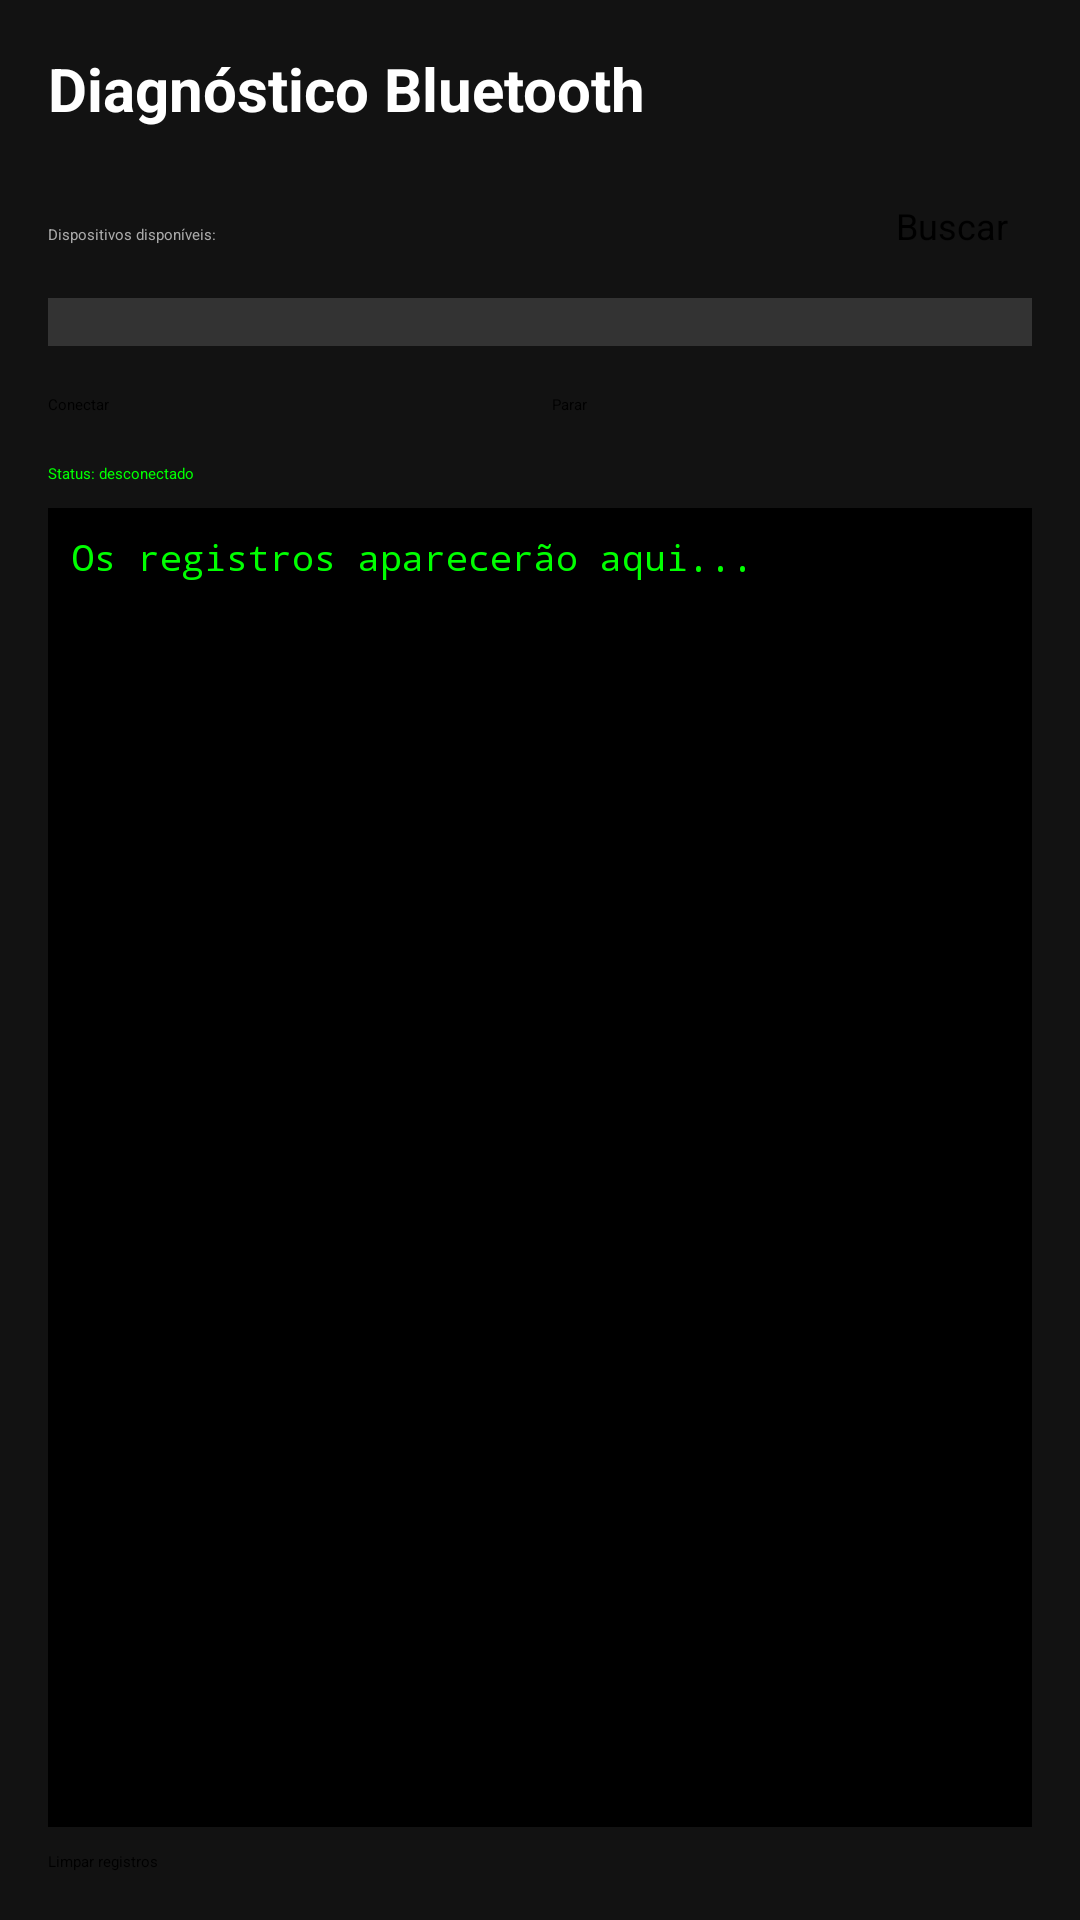

Produce the Android XML layout that renders to this screen, including the resource entries it uses.
<!-- AndroidManifest.xml: application theme Theme.App.Starting -->
<!-- res/layout/layout_bluetooth_test.xml -->
<?xml version="1.0" encoding="utf-8"?>
<LinearLayout xmlns:android="http://schemas.android.com/apk/res/android"
    android:layout_width="match_parent"
    android:layout_height="match_parent"
    android:orientation="vertical"
    android:padding="16dp"
    android:background="#121212">

    <TextView
        android:layout_width="wrap_content"
        android:layout_height="wrap_content"
        android:text="Diagnóstico Bluetooth"
        android:textColor="#FFFFFF"
        android:textSize="20sp"
        android:textStyle="bold"
        android:layout_marginBottom="16dp"/>

    <LinearLayout
        android:layout_width="match_parent"
        android:layout_height="wrap_content"
        android:orientation="horizontal"
        android:layout_marginBottom="8dp">

        <TextView
            android:layout_width="0dp"
            android:layout_height="wrap_content"
            android:layout_weight="1"
            android:text="Dispositivos disponíveis:"
            android:textColor="#AAAAAA"/>

        <Button
            android:id="@+id/btn_scan"
            android:layout_width="wrap_content"
            android:layout_height="wrap_content"
            android:text="Buscar"
            android:textSize="12sp"
            android:minHeight="0dp"
            android:minWidth="0dp"
            android:padding="8dp"/>
    </LinearLayout>

    <Spinner
        android:id="@+id/spinner_devices"
        android:layout_width="match_parent"
        android:layout_height="wrap_content"
        android:layout_marginBottom="16dp"
        android:background="#333333"
        android:padding="8dp"/>

    <LinearLayout
        android:layout_width="match_parent"
        android:layout_height="wrap_content"
        android:orientation="horizontal"
        android:layout_marginBottom="16dp">

        <Button
            android:id="@+id/btn_connect"
            android:layout_width="0dp"
            android:layout_height="wrap_content"
            android:layout_weight="1"
            android:text="Conectar"
            android:layout_marginEnd="8dp"/>

        <Button
            android:id="@+id/btn_stop"
            android:layout_width="0dp"
            android:layout_height="wrap_content"
            android:layout_weight="1"
            android:text="Parar"/>
    </LinearLayout>

    <TextView
        android:id="@+id/tv_status"
        android:layout_width="match_parent"
        android:layout_height="wrap_content"
        android:text="Status: desconectado"
        android:textColor="#00FF00"
        android:layout_marginBottom="8dp"/>

    <ScrollView
        android:id="@+id/scroll_log"
        android:layout_width="match_parent"
        android:layout_height="0dp"
        android:layout_weight="1"
        android:background="#000000"
        android:padding="8dp">

        <TextView
            android:id="@+id/tv_log"
            android:layout_width="match_parent"
            android:layout_height="wrap_content"
            android:fontFamily="monospace"
            android:text="Os registros aparecerão aqui..."
            android:textColor="#00FF00"
            android:textSize="12sp"/>
    </ScrollView>

    <Button
        android:id="@+id/btn_clear"
        android:layout_width="match_parent"
        android:layout_height="wrap_content"
        android:text="Limpar registros"
        android:layout_marginTop="8dp"/>

</LinearLayout>
<!-- resources referenced by this layout -->
<resources>
  <style name="Theme.App.Starting" parent="Theme.SplashScreen">
          <item name="windowSplashScreenBackground">@color/splash_background</item>
          
          <item name="windowSplashScreenAnimatedIcon">@drawable/splash_icon</item>
          <item name="windowSplashScreenAnimationDuration">450</item>
  
          <item name="postSplashScreenTheme">@style/Theme.CloudxSolution</item>
  
          
          <item name="android:windowAllowReturnTransitionOverlap">true</item>
          <item name="android:windowAllowEnterTransitionOverlap">true</item>
          
          <item name="android:colorPrimary">#00D26A</item>
          
          <item name="android:windowBackground">@color/splash_background</item>
      </style>
  <style name="Theme.CloudxSolution" parent="Theme.Material3.Dark.NoActionBar">
          
          <item name="colorPrimary">@color/purple_500</item>
          <item name="colorPrimaryVariant">@color/purple_700</item>
          <item name="colorOnPrimary">@color/white</item>
          
          <item name="colorSecondary">@color/teal_200</item>
          <item name="colorSecondaryVariant">@color/teal_700</item>
          <item name="colorOnSecondary">@color/black</item>
          
          <item name="android:statusBarColor">?attr/colorPrimaryVariant</item>
          
      </style>
  <!-- not gathered from this repository: default colours our renderer supplied (Android Studio template values) -->
  <color name="purple_500">#FF6200EE</color>
  <color name="purple_700">#FF3700B3</color>
  <color name="teal_200">#FF03DAC5</color>
  <color name="teal_700">#FF018786</color>
  <color name="black">#FF000000</color>
  <color name="white">#FFFFFFFF</color>
</resources>
